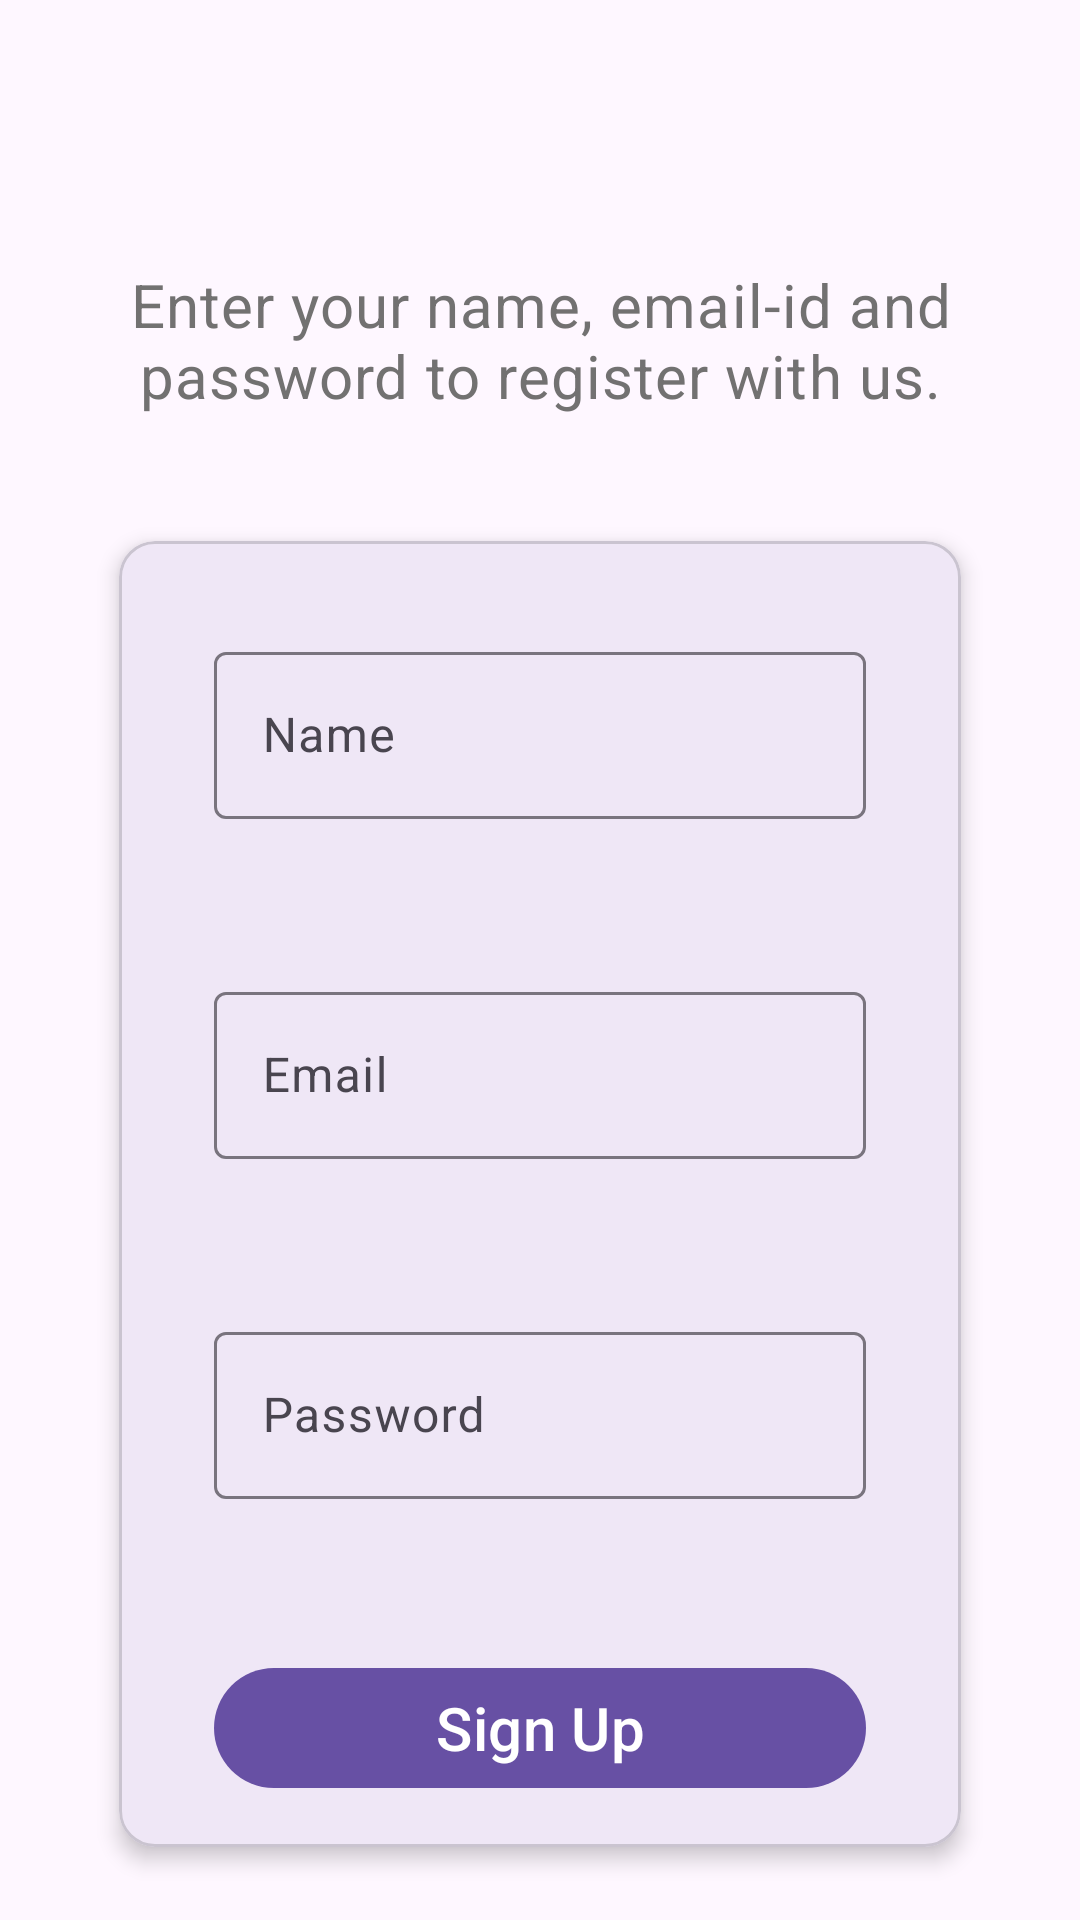

Reconstruct the res/layout file that produces this screen, plus the resources it refers to.
<!-- AndroidManifest.xml: application theme Theme.Trello -->
<!-- res/layout/activity_sign_up.xml -->
<?xml version="1.0" encoding="utf-8"?>
<androidx.constraintlayout.widget.ConstraintLayout xmlns:android="http://schemas.android.com/apk/res/android"
    xmlns:app="http://schemas.android.com/apk/res-auto"
    xmlns:tools="http://schemas.android.com/tools"
    android:layout_width="match_parent"
    android:layout_height="match_parent"
    tools:context=".screens.signup.SignUpActivity">

    <androidx.appcompat.widget.Toolbar
        android:id="@+id/toolbar_sign_up"
        android:layout_width="match_parent"
        android:layout_height="?android:actionBarSize"
        app:navigationIcon="@drawable/navigation_back_arrow"
        app:layout_constraintStart_toStartOf="parent"
        app:layout_constraintEnd_toEndOf="parent"
        app:layout_constraintTop_toTopOf="parent"
        />

    <TextView
        android:id="@+id/tv_signup_page_description"
        android:gravity="center_horizontal"
        android:layout_width="match_parent"
        android:layout_height="wrap_content"
        android:layout_marginHorizontal="@dimen/ui__spacing_unit_4x"
        android:layout_marginTop="@dimen/ui__spacing_unit_4x"
        android:text="@string/signup_page_description_text"
        android:textColor="@color/grey"
        android:textSize="@dimen/ui__font_size_2_5x"
        android:textAppearance="@style/TextAppearance.Material3.BodyMedium"
        app:layout_constrainedWidth="true"
        app:layout_constraintTop_toBottomOf="@id/toolbar_sign_up"
        app:layout_constraintStart_toStartOf="parent"
        app:layout_constraintEnd_toEndOf="parent"
        />

    <com.google.android.material.card.MaterialCardView
        android:id="@+id/card_signup_details_container"
        android:layout_width="match_parent"
        android:layout_height="wrap_content"
        android:layout_marginHorizontal="@dimen/ui__spacing_unit_4x"
        android:layout_marginTop="@dimen/ui__spacing_unit_4x"
        app:cardElevation="@dimen/ui__spacing_unit_0_5x"
        app:cardUseCompatPadding="true"
        app:layout_constrainedWidth="true"
        app:layout_constraintStart_toStartOf="parent"
        app:layout_constraintEnd_toEndOf="parent"
        app:layout_constraintTop_toBottomOf="@id/tv_signup_page_description"
        >

        <LinearLayout
            android:layout_width="match_parent"
            android:layout_height="wrap_content"
            android:orientation="vertical">
            <com.google.android.material.textfield.TextInputLayout
                android:id="@+id/text_input_layout_name"
                android:layout_width="match_parent"
                android:layout_height="0dp"
                android:layout_weight="1"
                android:layout_marginTop="@dimen/ui__spacing_unit_4x"
                android:layout_marginBottom="@dimen/ui__spacing_unit_2x"
                android:layout_marginHorizontal="@dimen/ui__spacing_unit_4x"
                app:errorEnabled="true"
                style="@style/Widget.Material3.TextInputLayout.OutlinedBox"
                >
                <com.google.android.material.textfield.TextInputEditText
                    android:id="@+id/edit_text_name"
                    android:layout_width="match_parent"
                    android:layout_height="wrap_content"
                    android:hint="@string/hint_name"
                    android:inputType="text" />
            </com.google.android.material.textfield.TextInputLayout>

            <com.google.android.material.textfield.TextInputLayout
                android:id="@+id/text_input_layout_email"
                android:layout_width="match_parent"
                android:layout_height="0dp"
                android:layout_weight="1"
                android:layout_marginVertical="@dimen/ui__spacing_unit_2x"
                android:layout_marginHorizontal="@dimen/ui__spacing_unit_4x"
                app:errorEnabled="true"
                style="@style/Widget.Material3.TextInputLayout.OutlinedBox"
                >
                <com.google.android.material.textfield.TextInputEditText
                    android:id="@+id/edit_text_email"
                    android:layout_width="match_parent"
                    android:layout_height="wrap_content"
                    android:hint="@string/hint_email"
                    android:inputType="textEmailAddress" />
            </com.google.android.material.textfield.TextInputLayout>
            <com.google.android.material.textfield.TextInputLayout
                android:id="@+id/text_input_layout_password"
                android:layout_width="match_parent"
                android:layout_height="0dp"
                android:layout_weight="1"
                android:layout_marginVertical="@dimen/ui__spacing_unit_2x"
                android:layout_marginHorizontal="@dimen/ui__spacing_unit_4x"
                app:errorEnabled="true"
                style="@style/Widget.Material3.TextInputLayout.OutlinedBox"
                >
                <com.google.android.material.textfield.TextInputEditText
                    android:id="@+id/edit_text_password"
                    android:layout_width="match_parent"
                    android:layout_height="wrap_content"
                    android:hint="@string/hint_password"
                    android:inputType="textPassword"/>
            </com.google.android.material.textfield.TextInputLayout>

            <com.google.android.material.button.MaterialButton
                android:id="@+id/sign_up_page_action_button"
                android:layout_width="match_parent"
                android:layout_height="wrap_content"
                android:layout_marginHorizontal="@dimen/ui__spacing_unit_4x"
                android:layout_marginVertical="@dimen/ui__spacing_unit_2x"
                android:text="@string/signup_button_text"
                android:textSize="@dimen/ui__font_size_2_5x"
                />
        </LinearLayout>


    </com.google.android.material.card.MaterialCardView>

</androidx.constraintlayout.widget.ConstraintLayout>
<!-- resources referenced by this layout -->
<resources>
  <color name="grey">#727171</color>
  <dimen name="ui__font_size_2_5x">20sp</dimen>
  <dimen name="ui__spacing_unit_0_5x">4dp</dimen>
  <dimen name="ui__spacing_unit_2x">16dp</dimen>
  <dimen name="ui__spacing_unit_4x">32dp</dimen>
  <string name="hint_email">Email</string>
  <string name="hint_name">Name</string>
  <string name="hint_password">Password</string>
  <string name="signup_button_text">Sign Up</string>
  <string name="signup_page_description_text">Enter your name, email-id and password to register with us.</string>
  <style name="Theme.Trello" parent="Base.Theme.Trello">
          <item name="android:statusBarColor">@color/black</item>
      </style>
  <style name="Base.Theme.Trello" parent="Theme.Material3.DayNight.NoActionBar">
          
          
      </style>
  <color name="black">#FF000000</color>
</resources>
